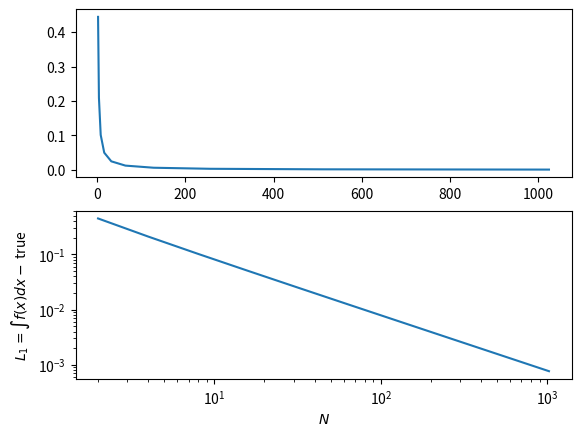

Write the Python code that produced this figure.
import numpy as np
import matplotlib.pyplot as plt

def integrate_riemann_left( f, a, b, N ):

    h = float(b-a)/N
    I = 0.0

    for k in range(N):
        x = a + k*h
        I += h * f(x)

    return I


def f1(x):
    return np.sin(x)

a = 0.0
b = np.pi/2
N = 100
exact = 1.0

I1 = integrate_riemann_left( f1, a, b, N )
print( I1, I1-exact )

Ns = [2, 4, 8, 16, 32, 64, 128, 256, 512, 1024]
err_list = []

for N in Ns:
    I = integrate_riemann_left( f1, a, b, N )
    err = I - exact
    err_list.append(err)

print( err_list )

fig = plt.figure()
ax1 = fig.add_subplot(2,1,1)
ax1.plot( Ns, np.fabs(err_list) )

ax2 = fig.add_subplot(2,1,2)
ax2.plot( Ns, np.fabs(err_list) )
ax2.set_xscale("log")
ax2.set_yscale("log")
ax2.set_xlabel(r"$N$")
ax2.set_ylabel(r"$L_1 = \int f(x) dx - $ true")

plt.savefig('left_riem_convergence.png')
plt.show()




    


